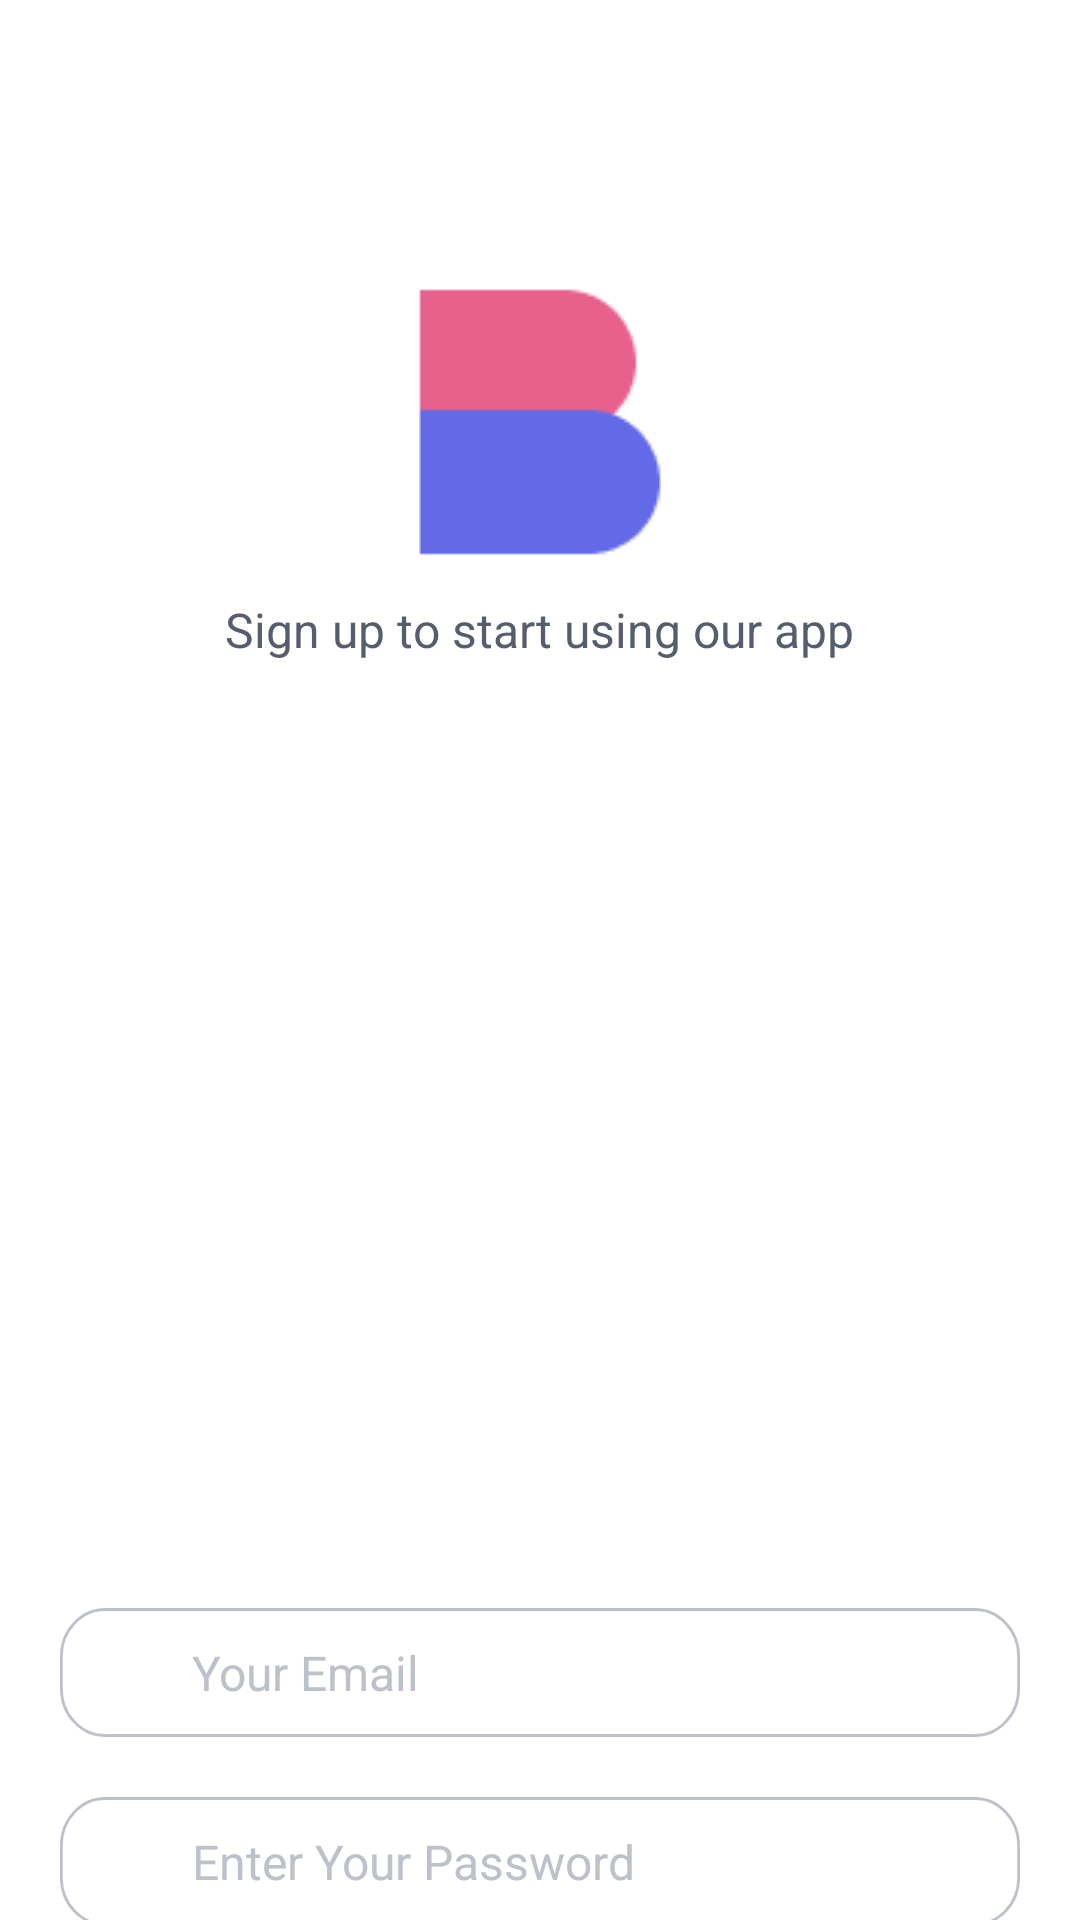

Write the Android layout XML for this screen, with the resource values it uses.
<!-- AndroidManifest.xml: application theme Theme.TugasAkhir -->
<!-- res/layout/activity_register.xml -->
<?xml version="1.0" encoding="utf-8"?>
<ScrollView
    xmlns:android="http://schemas.android.com/apk/res/android"
    android:layout_width="match_parent"
    android:layout_height="match_parent"
    android:background="#FFFFFF">

    <RelativeLayout
        android:layout_width="match_parent"
        android:layout_height="wrap_content"
        android:clipToOutline="true"
        android:elevation="6dp">

        
        <TextView
            android:id="@+id/register_welcome"
            android:layout_width="wrap_content"
            android:layout_height="wrap_content"
            android:layout_centerHorizontal="true"
            android:layout_marginTop="136dp"
            android:text="@string/register_welcome"
            android:textSize="32sp"
            android:textColor="#171A1F"
            android:gravity="top"
            android:lineSpacingExtra="13sp" />

        <RelativeLayout
            android:id="@+id/register_image"
            android:layout_width="160dp"
            android:layout_height="160dp"
            android:layout_marginTop="20dp"
            android:layout_alignBottom="@id/register_subtitle"
            android:layout_centerHorizontal="true"
            android:clipToOutline="true"
            android:background="@drawable/image_14" />

        
        <TextView
            android:id="@+id/register_subtitle"
            android:layout_width="wrap_content"
            android:layout_height="wrap_content"
            android:layout_below="@id/register_welcome"
            android:layout_centerHorizontal="true"
            android:layout_marginTop="20dp"
            android:text="@string/register_subtitle"
            android:textSize="16sp"
            android:textColor="#565E6C"
            android:gravity="center_horizontal|top"
            android:lineSpacingExtra="7sp" />

        
        <RelativeLayout
            android:id="@+id/textbox_email"
            android:layout_width="match_parent"
            android:layout_height="43dp"
            android:layout_marginStart="20dp"
            android:layout_marginEnd="20dp"
            android:layout_marginTop="536dp"
            android:background="@drawable/textbox_1">

            <EditText
                android:id="@+id/your_email_register"
                android:layout_width="wrap_content"
                android:layout_height="wrap_content"
                android:layout_marginStart="44dp"
                android:layout_centerVertical="true"
                android:hint="@string/your_email_register"
                android:textSize="16sp"
                android:textColor="#BCC1CA" />
        </RelativeLayout>

        
        <RelativeLayout
            android:id="@+id/textbox_password"
            android:layout_width="match_parent"
            android:layout_height="43dp"
            android:layout_marginStart="20dp"
            android:layout_marginEnd="20dp"
            android:layout_below="@id/textbox_email"
            android:layout_marginTop="20dp"
            android:background="@drawable/textbox_1">

            <EditText
                android:id="@+id/enter_password_register"
                android:layout_width="wrap_content"
                android:layout_height="wrap_content"
                android:layout_marginStart="44dp"
                android:layout_centerVertical="true"
                android:hint="@string/enter_password_register"
                android:textSize="16sp"
                android:textColor="#BCC1CA" />
        </RelativeLayout>

        
        <RelativeLayout
            android:id="@+id/textbox_confirm_password"
            android:layout_width="match_parent"
            android:layout_height="43dp"
            android:layout_marginStart="20dp"
            android:layout_marginEnd="20dp"
            android:layout_below="@id/textbox_password"
            android:layout_marginTop="20dp"
            android:background="@drawable/textbox_1">

            <EditText
                android:id="@+id/confirm_password_register"
                android:layout_width="wrap_content"
                android:layout_height="wrap_content"
                android:layout_marginStart="44dp"
                android:layout_centerVertical="true"
                android:hint="@string/confirm_password_register"
                android:textSize="16sp"
                android:textColor="#BCC1CA" />
        </RelativeLayout>

        
        <Button
            android:id="@+id/button_register"
            android:layout_width="match_parent"
            android:layout_height="44dp"
            android:layout_marginStart="20dp"
            android:layout_marginEnd="20dp"
            android:layout_below="@id/textbox_confirm_password"
            android:layout_marginTop="20dp"
            android:background="@drawable/button_2"
            android:text="Register"
            android:textColor="#FFFFFF"
            android:textSize="16sp" />

        <TextView
            android:id="@+id/sign_in_text"
            android:layout_width="wrap_content"
            android:layout_height="wrap_content"
            android:layout_centerHorizontal="true"
            android:layout_below="@id/button_register"
            android:layout_marginTop="10dp"
            android:text="Sudah punya akun? Masuk di sini"
            android:textColor="#565E6C"
            android:textSize="14sp"
            android:textStyle="bold" />
    </RelativeLayout>


</ScrollView>
<!-- resources referenced by this layout -->
<resources>
  <!-- drawable button_2 (drawable) -->
  <?xml version="1.0" encoding="utf-8"?>
  <vector xmlns:android="http://schemas.android.com/apk/res/android"
      xmlns:tools="http://schemas.android.com/tools"
      android:width="350dp"
      android:height="44dp"
      android:viewportWidth="350"
      android:viewportHeight="44"
      tools:ignore="VectorRaster">
      <path
          android:pathData="M16 0H334C342.837 0 350 7.16344 350 16V28C350 36.8366 342.837 44 334 44H16C7.16344 44 0 36.8366 0 28V16C0 7.16344 7.16344 0 16 0Z"
          android:fillColor="#636AE8" />
  </vector>
  <!-- drawable image_14: png bitmap (drawable, 1886 bytes) -->
  <!-- drawable textbox_1 (drawable) -->
  <?xml version="1.0" encoding="utf-8"?>
      <vector xmlns:android="http://schemas.android.com/apk/res/android"
          xmlns:tools="http://schemas.android.com/tools"
          android:width="350dp"
          android:height="44dp"
          android:viewportWidth="350"
          android:viewportHeight="44"
          tools:ignore="VectorRaster">
          <path
              android:pathData="M16.5 0.5H333.5C342.337 0.5 349.5 7.66344 349.5 16.5V27.5C349.5 36.3366 342.337 43.5 333.5 43.5H16.5C7.66344 43.5 0.5 36.3366 0.5 27.5V16.5C0.5 7.66344 7.66344 0.5 16.5 0.5Z"
              android:strokeWidth="1"
              android:strokeColor="#BCC1CA"
              android:fillColor="#FFFFFF" />
      </vector>
  <string name="confirm_password_register">Confirm Your Password</string>
  <string name="enter_password_register">Enter Your Password</string>
  <string name="register_subtitle">Sign up to start using our app</string>
  <string name="register_welcome">Register</string>
  <string name="your_email_register">Your Email</string>
</resources>
